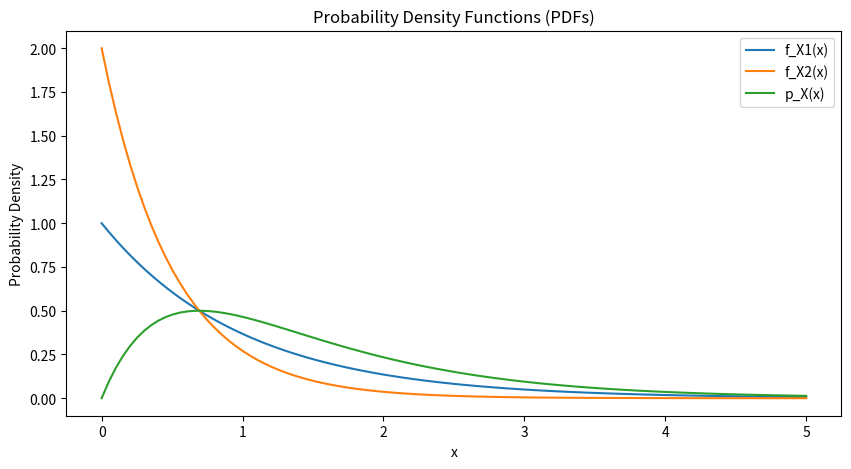

Source code (Python): (Note: this script raises an exception after producing the figure.)
import numpy as np
import matplotlib.pyplot as plt

# Define the PDFs for X1, X2, and X
def fX1(x):
    return np.exp(-x) * (x >= 0)

def fX2(x):
    return 2 * np.exp(-2 * x) * (x >= 0)

def fX(x):
    return 2 * (np.exp(-x) - np.exp(-2 * x)) * (x >= 0)

# Define the range of x values
x = np.linspace(0, 5, 100)

# Calculate the PDF values for X1, X2, and X
pdf_x1 = [fX1(val) for val in x]
pdf_x2 = [fX2(val) for val in x]
pdf_x = [fX(val) for val in x]

# Plot the PDFs
plt.figure(figsize=(10, 5))
plt.plot(x, pdf_x1, label="f_X1(x)")
plt.plot(x, pdf_x2, label="f_X2(x)")
plt.plot(x, pdf_x, label="p_X(x)")
plt.xlabel("x")
plt.ylabel("Probability Density")
plt.legend()
plt.title("Probability Density Functions (PDFs)")
plt.savefig('/home/<user>/EE23010/gate_49/figs/figure3')

